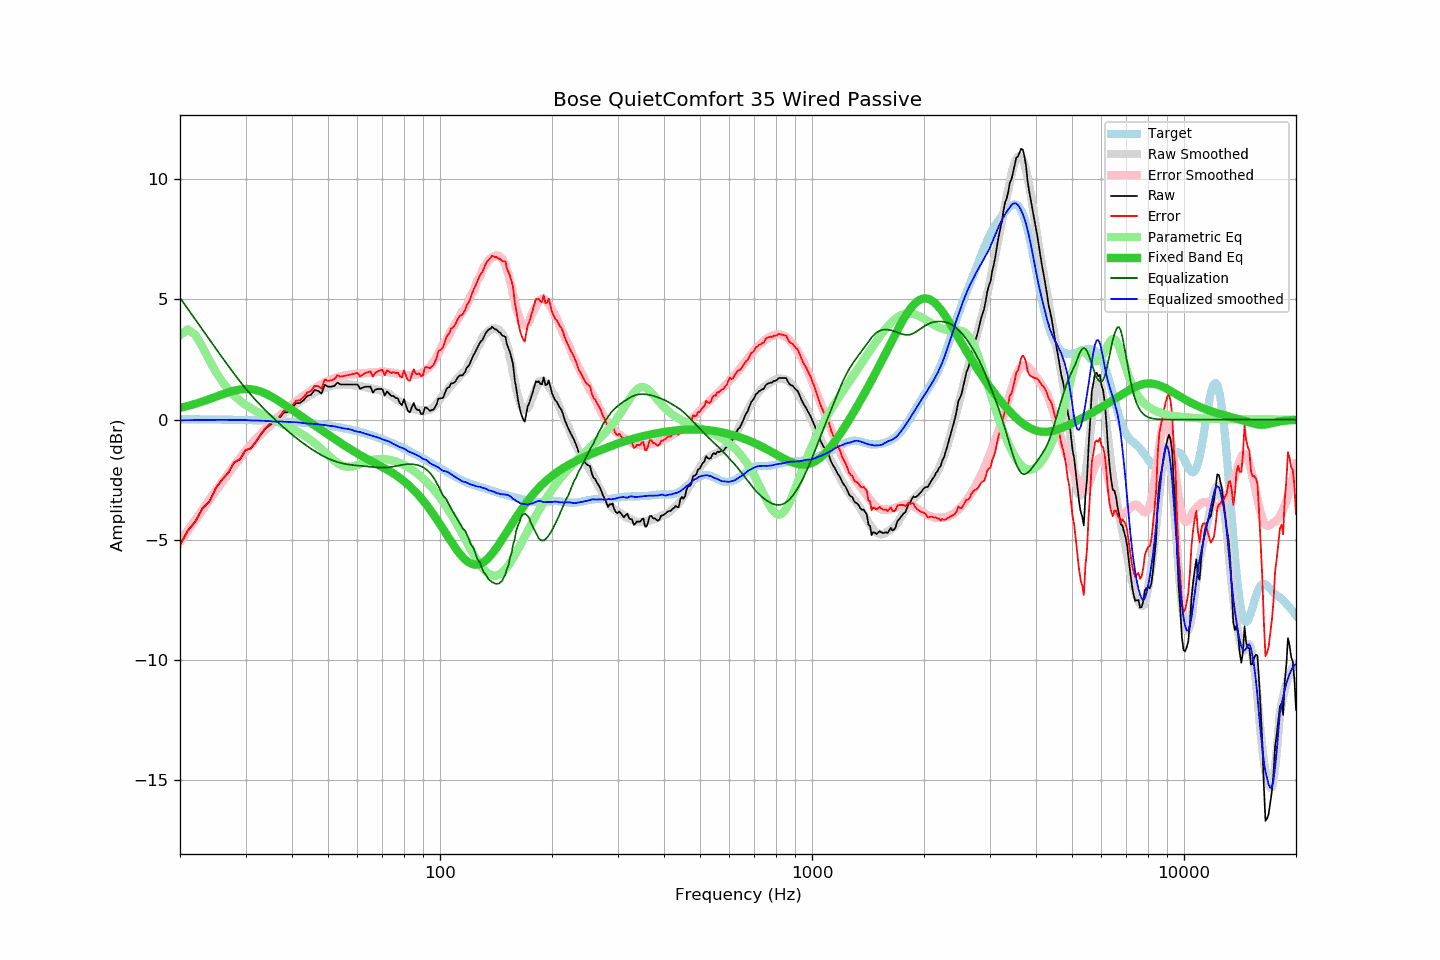

The data file committed next to this chart (first rows):
frequency, raw, error, smoothed, error_smoothed, equalization, parametric_eq, equalized_raw, equalized_smoothed, target
20, -5.20, -5.22, -5.09, -5.07, 5.07, 0.49, -0.13, -0.03, 0.02
21, -4.61, -4.62, -4.62, -4.60, 4.60, 0.57, -0.00, -0.02, 0.02
22, -4.23, -4.24, -4.17, -4.16, 4.16, 0.66, -0.07, -0.02, 0.01
23, -3.68, -3.69, -3.74, -3.73, 3.73, 0.76, 0.06, -0.01, 0.01
24, -3.40, -3.41, -3.33, -3.33, 3.33, 0.86, -0.07, -0.01, 0.01
25, -2.83, -2.83, -2.95, -2.94, 2.94, 0.96, 0.11, -0.01, 0.01
26, -2.48, -2.48, -2.58, -2.57, 2.57, 1.05, 0.10, -0.01, 0.00
27, -2.20, -2.20, -2.23, -2.23, 2.23, 1.14, 0.03, -0.01, 0.00
28, -1.77, -1.76, -1.91, -1.90, 1.90, 1.21, 0.13, -0.01, -0.00
29, -1.65, -1.64, -1.60, -1.59, 1.59, 1.26, -0.06, -0.01, -0.01
30, -1.28, -1.26, -1.31, -1.30, 1.30, 1.28, 0.02, -0.02, -0.01
31, -1.20, -1.18, -1.07, -1.04, 1.04, 1.27, -0.16, -0.03, -0.02
32, -0.93, -0.90, -0.83, -0.80, 0.80, 1.23, -0.12, -0.03, -0.02
33, -0.62, -0.59, -0.62, -0.58, 0.58, 1.17, -0.03, -0.04, -0.03
34, -0.37, -0.33, -0.43, -0.38, 0.38, 1.08, 0.01, -0.05, -0.04
35, -0.21, -0.16, -0.25, -0.19, 0.19, 0.99, -0.02, -0.07, -0.05
36, -0.08, -0.02, -0.09, -0.01, 0.01, 0.88, -0.07, -0.08, -0.05
37, 0.06, 0.12, 0.08, 0.16, -0.16, 0.76, -0.10, -0.08, -0.06
38, 0.29, 0.36, 0.24, 0.32, -0.32, 0.64, -0.03, -0.08, -0.07
39, 0.31, 0.39, 0.38, 0.48, -0.48, 0.53, -0.16, -0.09, -0.08
40, 0.47, 0.56, 0.51, 0.62, -0.62, 0.41, -0.14, -0.10, -0.09
41, 0.68, 0.79, 0.65, 0.75, -0.75, 0.29, -0.07, -0.10, -0.10
42, 0.69, 0.81, 0.76, 0.88, -0.88, 0.18, -0.18, -0.12, -0.12
43, 0.81, 0.94, 0.85, 0.99, -0.99, 0.07, -0.18, -0.14, -0.13
44, 0.99, 1.14, 0.95, 1.10, -1.10, -0.03, -0.11, -0.16, -0.14
45, 1.03, 1.19, 1.04, 1.21, -1.21, -0.14, -0.18, -0.17, -0.16
46, 1.23, 1.41, 1.13, 1.30, -1.30, -0.24, -0.07, -0.18, -0.17
47, 1.20, 1.39, 1.20, 1.39, -1.39, -0.34, -0.19, -0.19, -0.19
48, 1.08, 1.29, 1.26, 1.47, -1.47, -0.43, -0.39, -0.21, -0.21
49, 1.45, 1.68, 1.32, 1.55, -1.55, -0.52, -0.09, -0.22, -0.22
50, 1.37, 1.62, 1.37, 1.61, -1.61, -0.62, -0.24, -0.25, -0.24
51, 1.37, 1.64, 1.41, 1.67, -1.67, -0.71, -0.30, -0.26, -0.26
52, 1.40, 1.69, 1.44, 1.72, -1.72, -0.79, -0.32, -0.28, -0.28
53, 1.54, 1.85, 1.46, 1.76, -1.76, -0.88, -0.22, -0.30, -0.30
54, 1.46, 1.79, 1.46, 1.80, -1.80, -0.96, -0.33, -0.34, -0.33
55, 1.46, 1.81, 1.46, 1.83, -1.83, -1.04, -0.36, -0.36, -0.35
56, 1.46, 1.84, 1.47, 1.85, -1.85, -1.12, -0.39, -0.38, -0.38
57, 1.46, 1.86, 1.47, 1.87, -1.87, -1.20, -0.41, -0.40, -0.40
58, 1.46, 1.89, 1.46, 1.88, -1.88, -1.27, -0.42, -0.43, -0.43
59, 1.46, 1.92, 1.43, 1.90, -1.90, -1.34, -0.43, -0.47, -0.45
60, 1.46, 1.94, 1.41, 1.91, -1.91, -1.41, -0.45, -0.50, -0.48
61, 1.28, 1.79, 1.40, 1.92, -1.92, -1.47, -0.63, -0.51, -0.51
62, 1.33, 1.87, 1.38, 1.93, -1.93, -1.53, -0.59, -0.55, -0.54
63, 1.37, 1.94, 1.35, 1.94, -1.94, -1.59, -0.56, -0.59, -0.57
64, 1.37, 1.98, 1.34, 1.95, -1.95, -1.65, -0.57, -0.61, -0.60
65, 1.37, 2.01, 1.31, 1.96, -1.96, -1.71, -0.58, -0.65, -0.63
66, 1.12, 1.79, 1.29, 1.97, -1.97, -1.76, -0.84, -0.68, -0.67
67, 1.25, 1.95, 1.26, 1.97, -1.97, -1.81, -0.72, -0.71, -0.70
68, 1.27, 2.01, 1.24, 1.98, -1.98, -1.87, -0.71, -0.74, -0.74
69, 1.27, 2.04, 1.22, 1.99, -1.99, -1.92, -0.72, -0.77, -0.77
70, 1.27, 2.08, 1.17, 1.99, -1.99, -1.97, -0.72, -0.82, -0.81
71, 1.00, 1.85, 1.14, 1.99, -1.99, -2.02, -0.99, -0.84, -0.84
72, 1.17, 2.05, 1.11, 1.99, -1.99, -2.08, -0.81, -0.88, -0.88
73, 1.08, 2.00, 1.07, 1.98, -1.98, -2.13, -0.89, -0.91, -0.92
74, 0.98, 1.94, 1.01, 1.96, -1.96, -2.19, -0.98, -0.96, -0.96
75, 0.98, 1.98, 0.93, 1.95, -1.95, -2.24, -0.96, -1.01, -1.00
76, 0.90, 1.94, 0.88, 1.93, -1.93, -2.30, -1.03, -1.05, -1.04
77, 0.88, 1.96, 0.82, 1.91, -1.91, -2.36, -1.03, -1.10, -1.08
78, 0.69, 1.81, 0.76, 1.89, -1.89, -2.42, -1.20, -1.14, -1.12
79, 0.60, 1.76, 0.71, 1.88, -1.88, -2.49, -1.28, -1.17, -1.16
... 553 more rows
